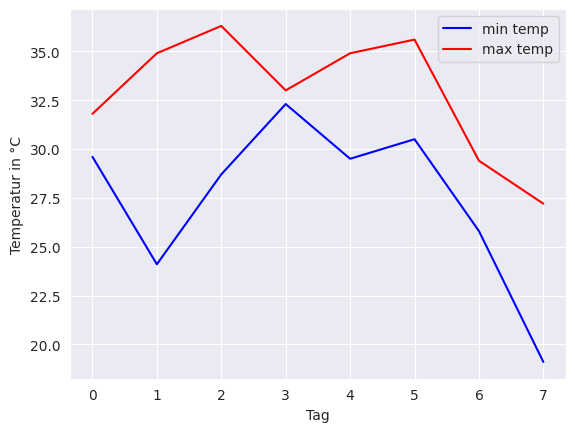

Recreate this plot in Python.
import matplotlib.pyplot as plt
import seaborn as sns

def aufgabe4():
    celsius_min = [29.6, 24.1, 28.7, 32.3, 29.5, 30.5, 25.8, 19.1]
    celsius_max = [31.8, 34.9, 36.3, 33.0, 34.9, 35.6, 29.4, 27.2]

    sns.set_style("darkgrid")

    plt.plot(celsius_min, color = 'blue', label = 'min temp')
    plt.plot(celsius_max, color = 'red', label = 'max temp')
    plt.legend()
    plt.xlabel("Tag")
    plt.ylabel("Temperatur in °C")

    plt.show()

aufgabe4()